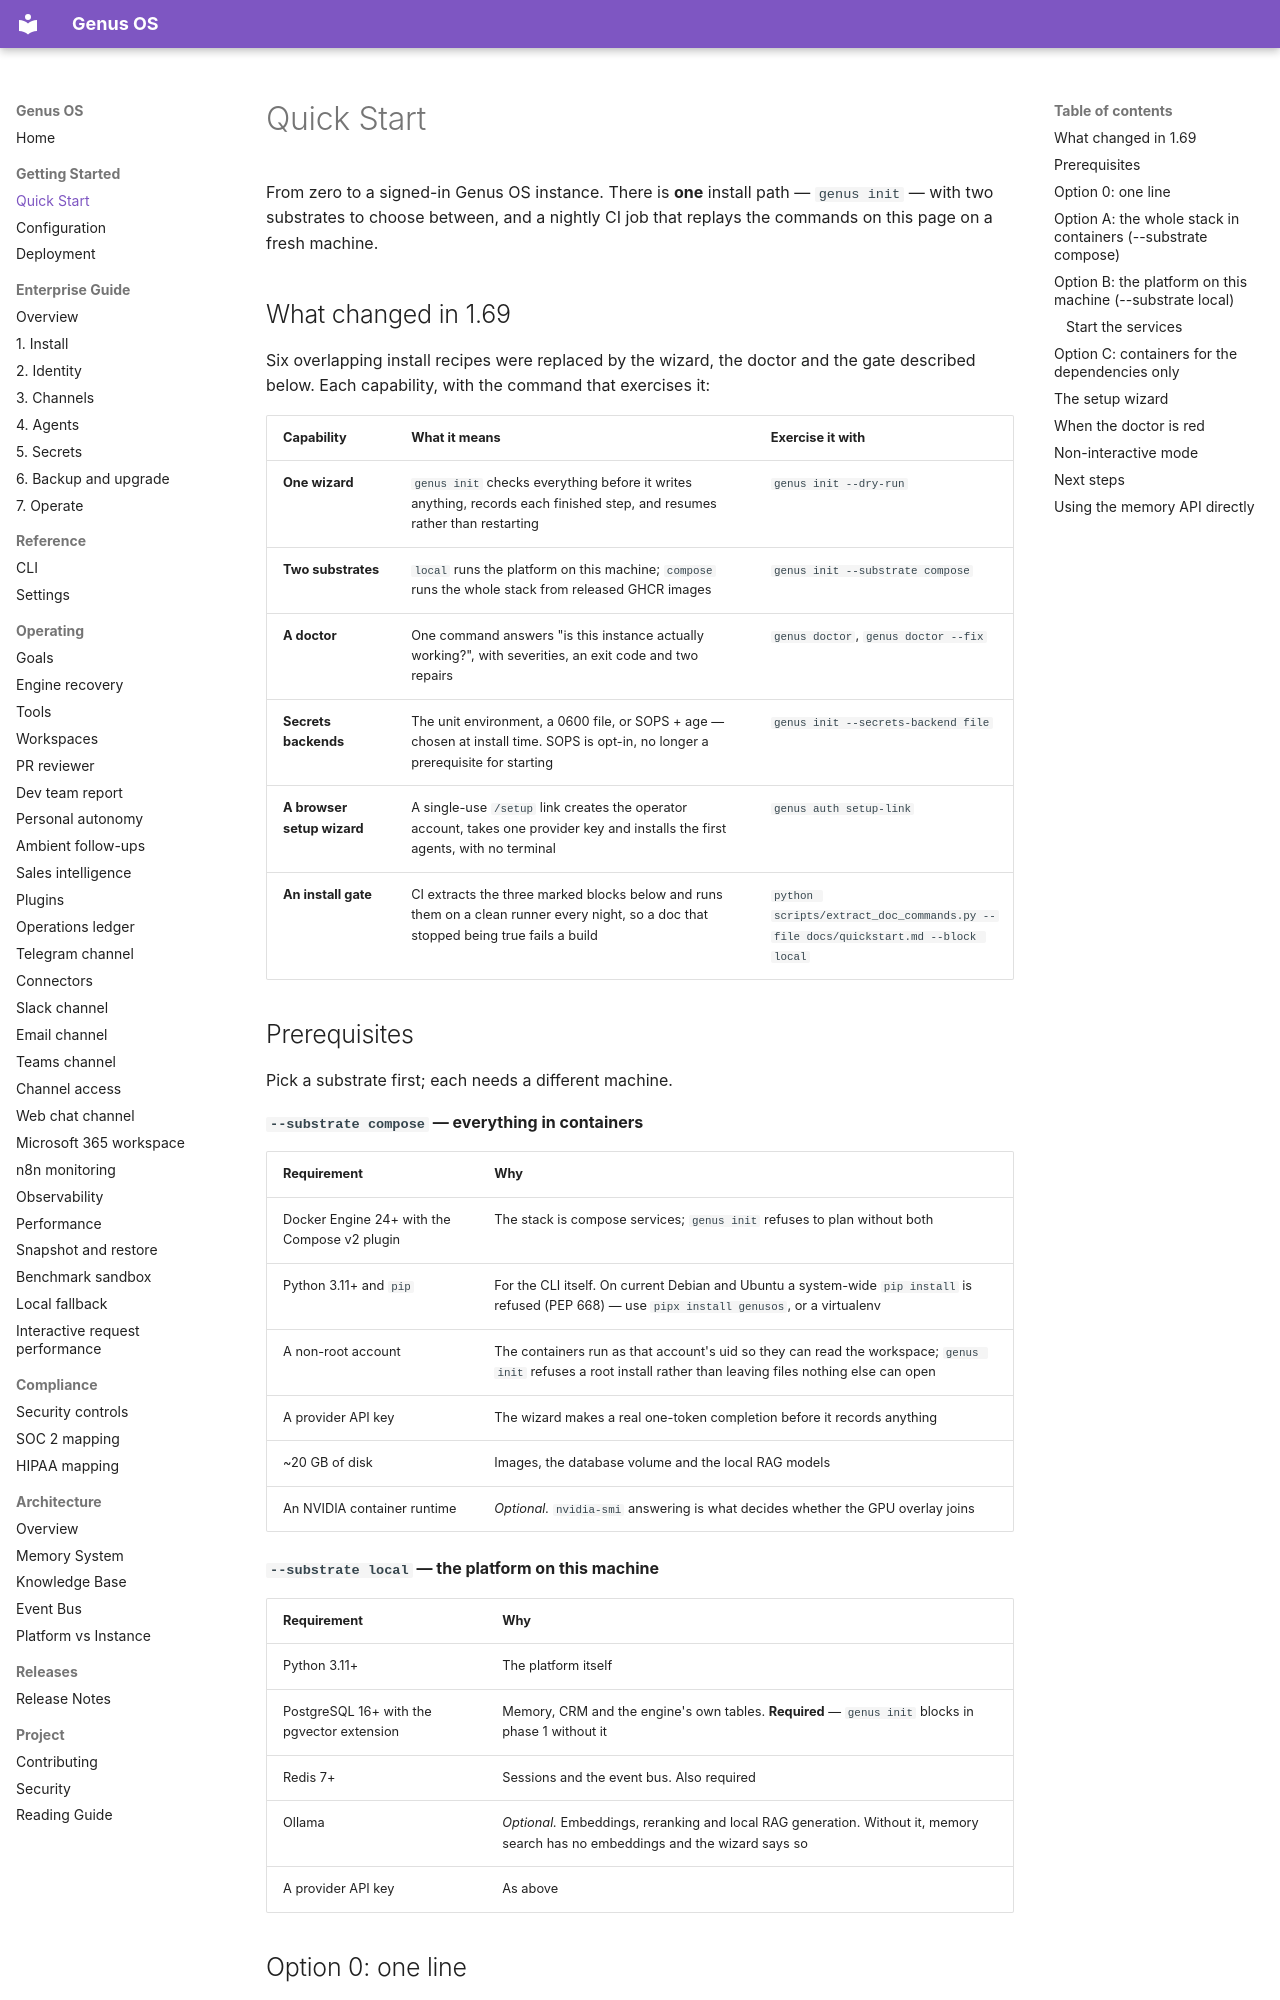

repository: Ironsail-llc/genus-os · page: quickstart/index.html · generator: mkdocs

# Quick Start

From zero to a signed-in Genus OS instance. There is **one** install path —
`genus init` — with two substrates to choose between, and a nightly CI job that
replays the commands on this page on a fresh machine.

## What changed in 1.69

Six overlapping install recipes were replaced by the wizard, the doctor and the
gate described below. Each capability, with the command that exercises it:

| Capability | What it means | Exercise it with |
|------------|---------------|------------------|
| **One wizard** | `genus init` checks everything before it writes anything, records each finished step, and resumes rather than restarting | `genus init --dry-run` |
| **Two substrates** | `local` runs the platform on this machine; `compose` runs the whole stack from released GHCR images | `genus init --substrate compose` |
| **A doctor** | One command answers "is this instance actually working?", with severities, an exit code and two repairs | `genus doctor`, `genus doctor --fix` |
| **Secrets backends** | The unit environment, a 0600 file, or SOPS + age — chosen at install time. SOPS is opt-in, no longer a prerequisite for starting | `genus init --secrets-backend file` |
| **A browser setup wizard** | A single-use `/setup` link creates the operator account, takes one provider key and installs the first agents, with no terminal | `genus auth setup-link` |
| **An install gate** | CI extracts the three marked blocks below and runs them on a clean runner every night, so a doc that stopped being true fails a build | `python scripts/extract_doc_commands.py --file docs/quickstart.md --block local` |

## Prerequisites

Pick a substrate first; each needs a different machine.

**`--substrate compose` — everything in containers**

| Requirement | Why |
|-------------|-----|
| Docker Engine 24+ with the Compose v2 plugin | The stack is compose services; `genus init` refuses to plan without both |
| Python 3.11+ and `pip` | For the CLI itself. On current Debian and Ubuntu a system-wide `pip install` is refused (PEP 668) — use `pipx install genusos`, or a virtualenv |
| A non-root account | The containers run as that account's uid so they can read the workspace; `genus init` refuses a root install rather than leaving files nothing else can open |
| A provider API key | The wizard makes a real one-token completion before it records anything |
| ~20 GB of disk | Images, the database volume and the local RAG models |
| An NVIDIA container runtime | *Optional.* `nvidia-smi` answering is what decides whether the GPU overlay joins |

**`--substrate local` — the platform on this machine**

| Requirement | Why |
|-------------|-----|
| Python 3.11+ | The platform itself |
| PostgreSQL 16+ with the pgvector extension | Memory, CRM and the engine's own tables. **Required** — `genus init` blocks in phase 1 without it |
| Redis 7+ | Sessions and the event bus. Also required |
| Ollama | *Optional.* Embeddings, reranking and local RAG generation. Without it, memory search has no embeddings and the wizard says so |
| A provider API key | As above |
